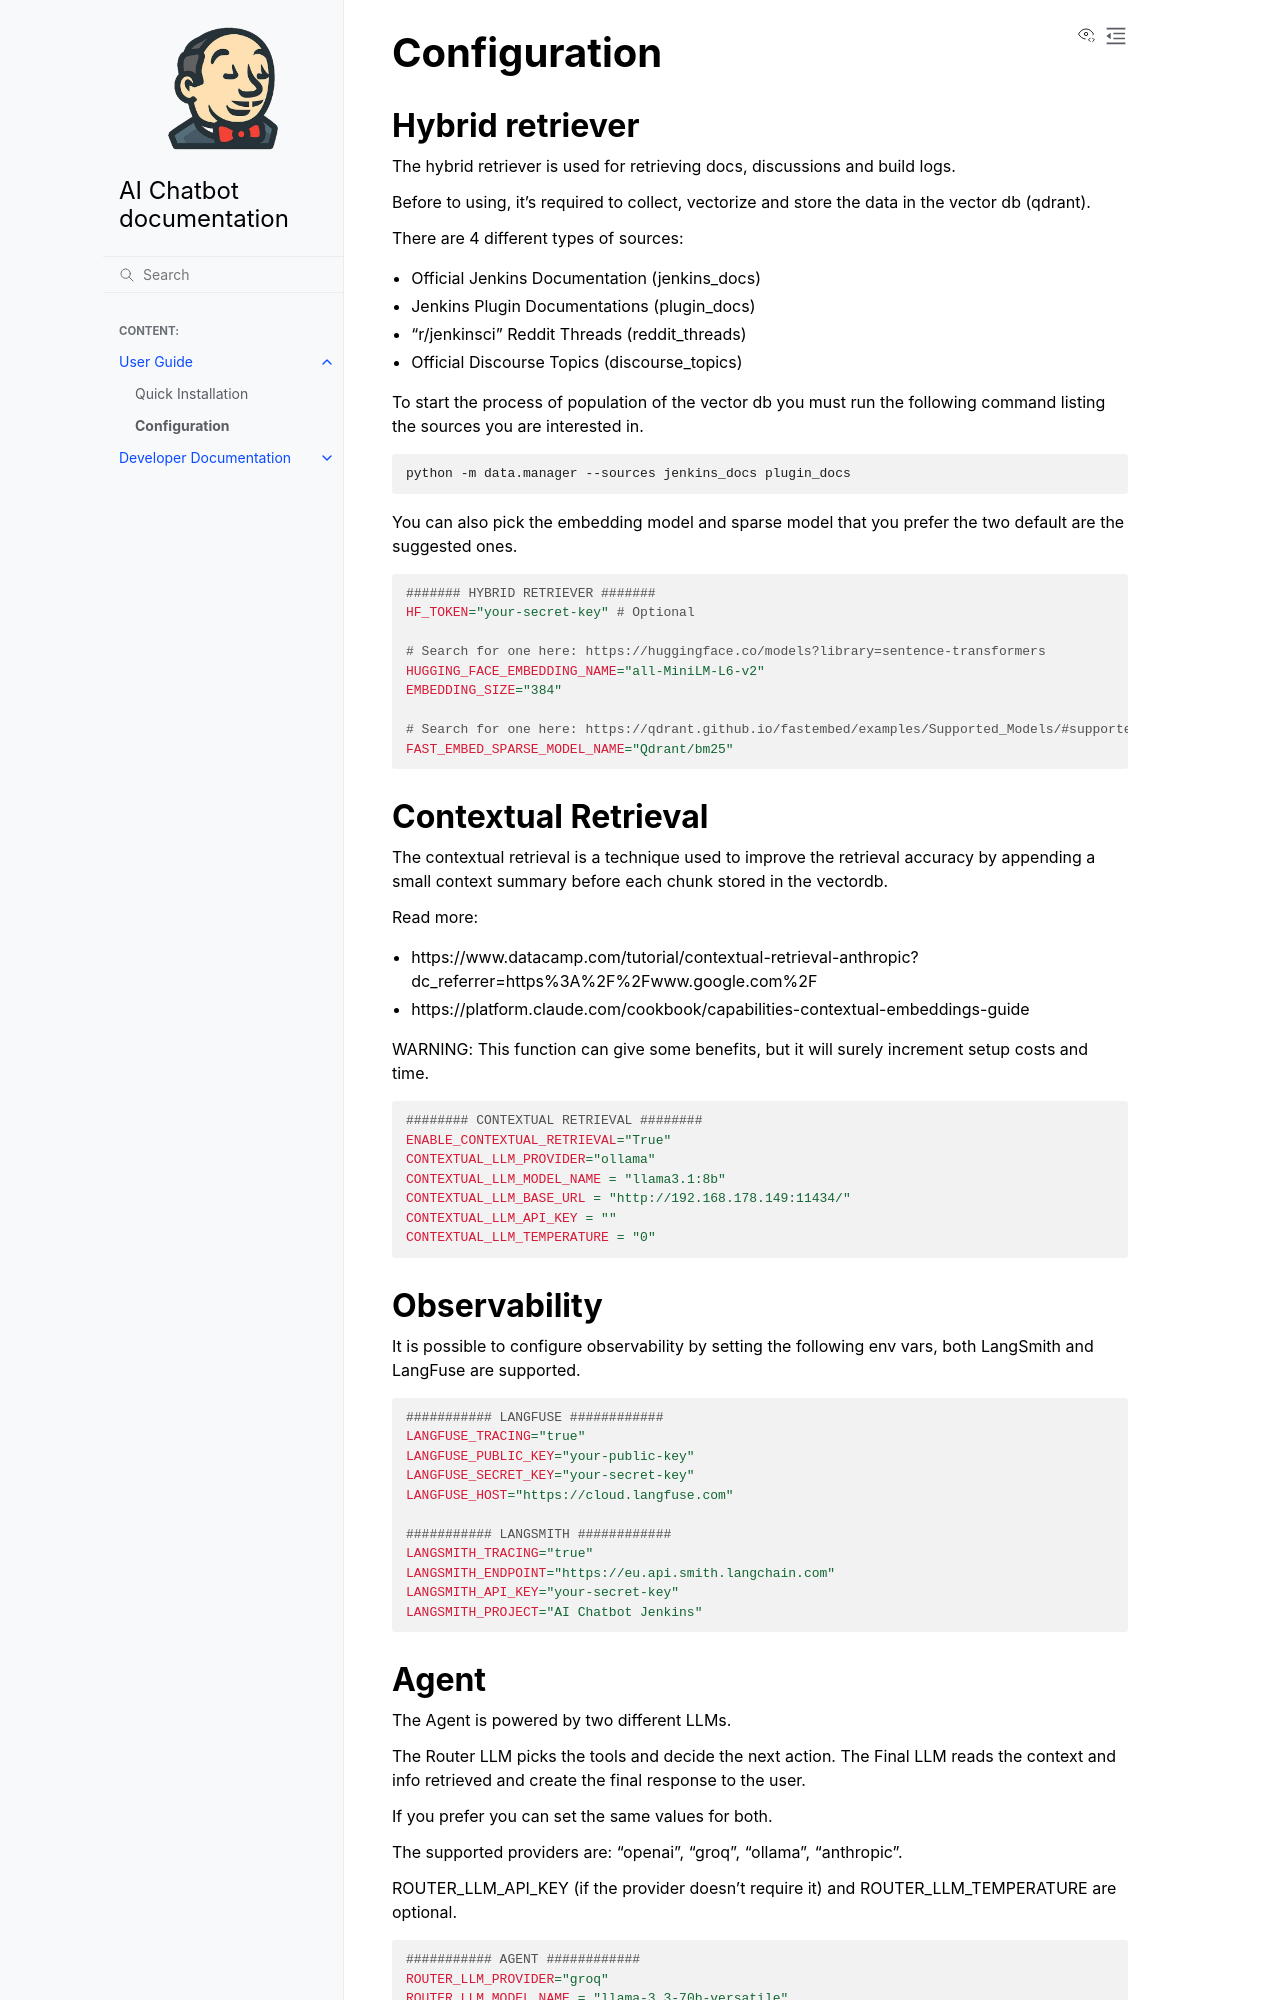

repository: thatsdc/example-docs-repo · page: user-guide/configuration.html · generator: sphinx

# Configuration

## Hybrid retriever

The hybrid retriever is used for retrieving docs, discussions and build logs.

Before to using, it's required to collect, vectorize and store the data in the vector db (qdrant). 

There are 4 different types of sources: 
- Official Jenkins Documentation (jenkins_docs)
- Jenkins Plugin Documentations (plugin_docs)
- "r/jenkinsci" Reddit Threads (reddit_threads)
- Official Discourse Topics (discourse_topics)

To start the process of population of the vector db you must run the following command listing the sources you are interested in. 

```bash
python -m data.manager --sources jenkins_docs plugin_docs
```

You can also pick the embedding model and sparse model that you prefer the two default
are the suggested ones.

```bash
####### HYBRID RETRIEVER #######
HF_TOKEN="your-secret-key" # Optional

# Search for one here: https://huggingface.co/models?library=sentence-transformers
HUGGING_FACE_EMBEDDING_NAME="all-MiniLM-L6-v2"
EMBEDDING_SIZE="384"

# Search for one here: https://qdrant.github.io/fastembed/examples/Supported_Models/#supported-text-embedding-models
FAST_EMBED_SPARSE_MODEL_NAME="Qdrant/bm25"

```

## Contextual Retrieval 

The contextual retrieval is a technique used to improve the retrieval accuracy by appending a 
small context summary before each chunk stored in the vectordb.

Read more:
- https://www.datacamp.com/tutorial/contextual-retrieval-anthropic?dc_referrer=https%3A%2F%2Fwww.google.com%2F
- https://platform.claude.com/cookbook/capabilities-contextual-embeddings-guide

WARNING: This function can give some benefits, but it will surely increment setup costs and time.

```bash
######## CONTEXTUAL RETRIEVAL ########
ENABLE_CONTEXTUAL_RETRIEVAL="True"
CONTEXTUAL_LLM_PROVIDER="ollama"
CONTEXTUAL_LLM_MODEL_NAME = "llama3.1:8b"
CONTEXTUAL_LLM_BASE_URL = "http://192.168.178.149:11434/"
CONTEXTUAL_LLM_API_KEY = ""
CONTEXTUAL_LLM_TEMPERATURE = "0"
```

## Observability 

It is possible to configure observability by setting the following env vars, both
LangSmith and LangFuse are supported.

```bash
########### LANGFUSE ############
LANGFUSE_TRACING="true"
LANGFUSE_PUBLIC_KEY="your-public-key"
LANGFUSE_SECRET_KEY="your-secret-key"
LANGFUSE_HOST="https://cloud.langfuse.com"

########### LANGSMITH ############
LANGSMITH_TRACING="true"
LANGSMITH_ENDPOINT="https://eu.api.smith.langchain.com"
LANGSMITH_API_KEY="your-secret-key"
LANGSMITH_PROJECT="AI Chatbot Jenkins"
```
